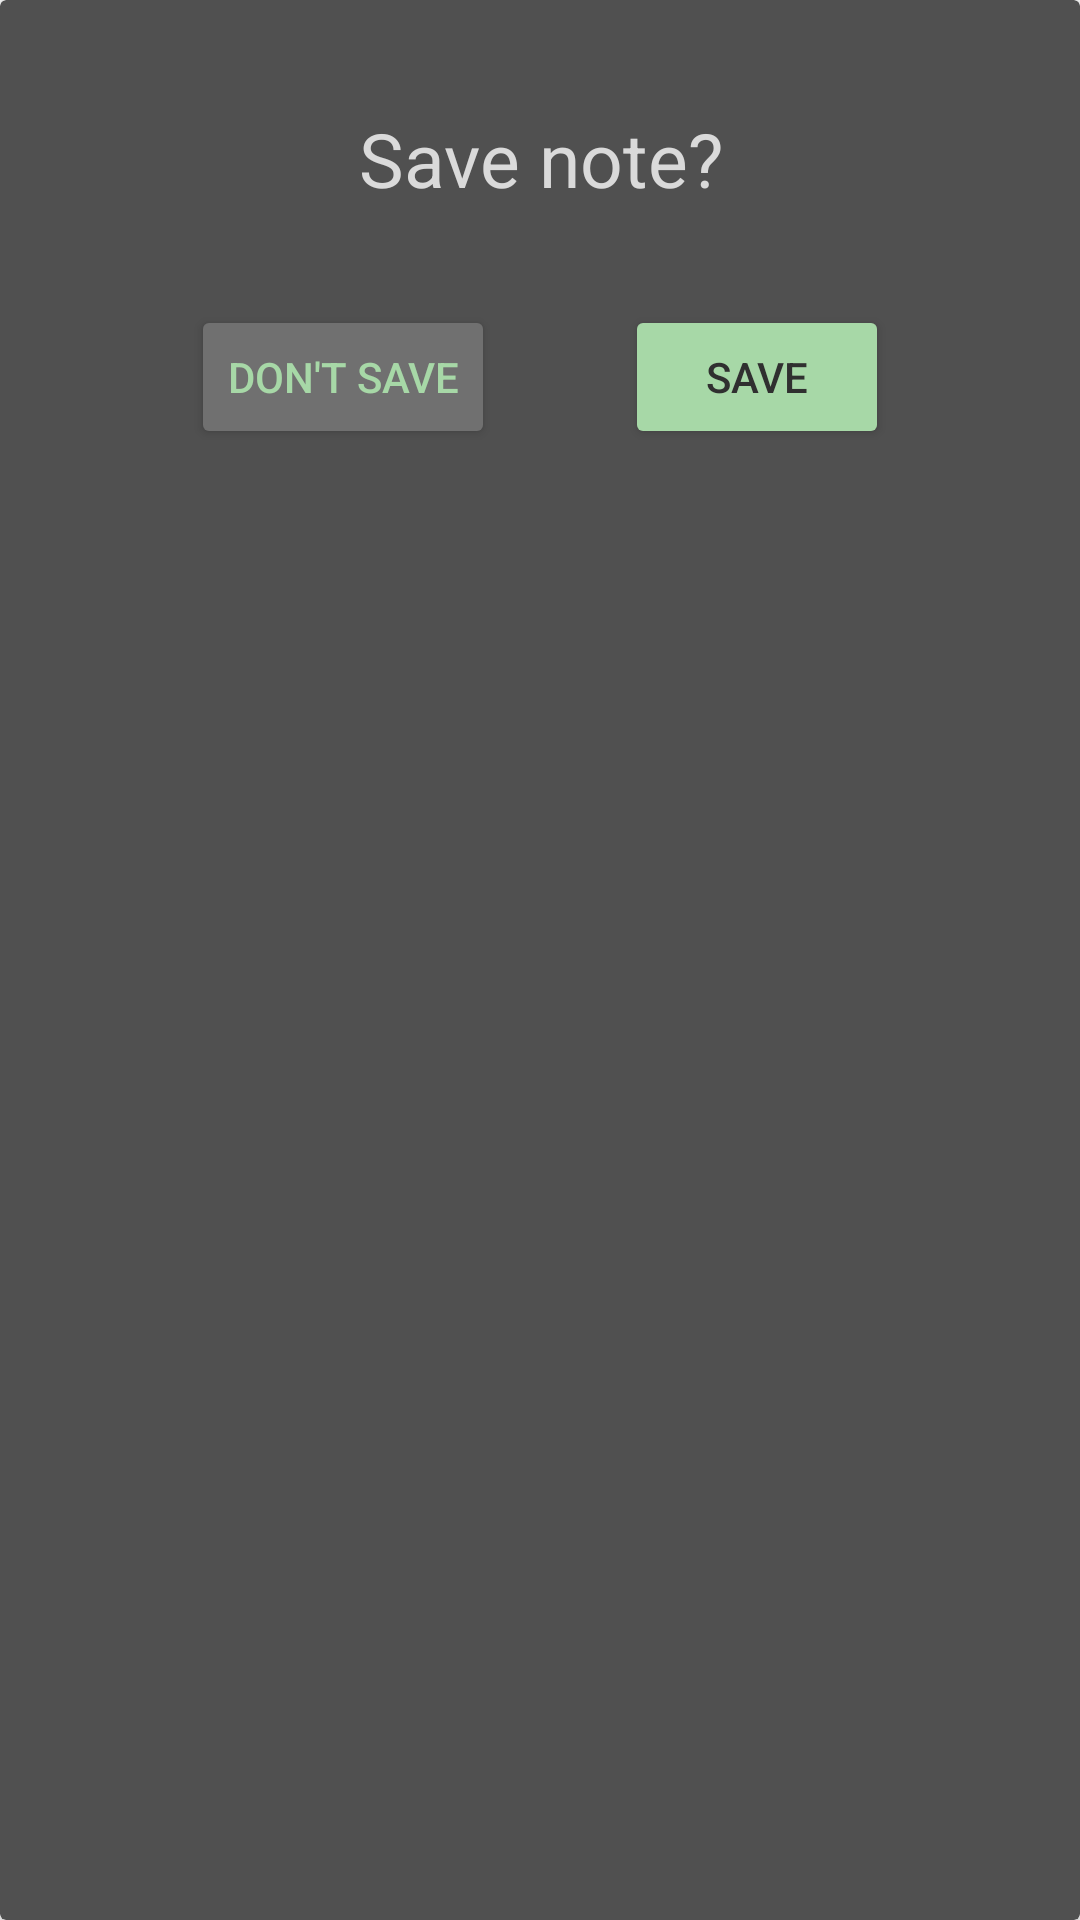

Here is an Android app screen rendered from its layout file. Give the layout XML and the strings, colors and styles it references.
<!-- AndroidManifest.xml: application theme Theme.NoteSaver -->
<!-- res/layout/save_note_popup.xml -->
<?xml version="1.0" encoding="utf-8"?>
<androidx.cardview.widget.CardView
    xmlns:android="http://schemas.android.com/apk/res/android"
    xmlns:app="http://schemas.android.com/apk/res-auto"
    android:layout_width="match_parent"
    android:layout_height="wrap_content"
    app:cardBackgroundColor="@color/grey_medium">

    <androidx.constraintlayout.widget.ConstraintLayout
        android:layout_width="match_parent"
        android:layout_height="wrap_content"
        android:layout_margin="20dp"
        android:paddingBottom="16dp">

        <TextView
            android:id="@+id/textView2"
            android:layout_width="wrap_content"
            android:layout_height="wrap_content"
            android:layout_marginTop="16dp"
            android:gravity="center"
            android:text="@string/save_note"
            android:textColor="@color/text_color"
            android:textSize="25sp"
            app:layout_constraintEnd_toEndOf="parent"
            app:layout_constraintStart_toStartOf="parent"
            app:layout_constraintTop_toTopOf="parent" />

        <Button
            android:id="@+id/dont_save_btn"
            android:layout_width="wrap_content"
            android:layout_height="wrap_content"
            android:layout_marginTop="32dp"
            android:text="@string/dont_save"
            android:backgroundTint="@color/grey_light"
            android:textColor="@color/pale_green"
            app:layout_constraintStart_toStartOf="parent"
            app:layout_constraintEnd_toStartOf="@id/save_btn"
            app:layout_constraintTop_toBottomOf="@+id/textView2" />

        <Button
            android:id="@+id/save_btn"
            android:layout_width="wrap_content"
            android:layout_height="wrap_content"
            android:layout_marginTop="32dp"
            android:text="@string/save"
            android:textColor="@color/grey_dark"
            android:backgroundTint="@color/pale_green"
            app:layout_constraintEnd_toEndOf="parent"
            app:layout_constraintStart_toEndOf="@+id/dont_save_btn"
            app:layout_constraintTop_toBottomOf="@+id/textView2" />
    </androidx.constraintlayout.widget.ConstraintLayout>

</androidx.cardview.widget.CardView>
<!-- resources referenced by this layout -->
<resources>
  <color name="grey_dark">#303030</color>
  <color name="grey_light">#707070</color>
  <color name="grey_medium">#505050</color>
  <color name="pale_green">#A7D8A7</color>
  <color name="text_color">#DADADA</color>
  <string name="dont_save">Don\'t Save</string>
  <string name="save">Save</string>
  <string name="save_note">Save note?</string>
  <style name="Theme.NoteSaver" parent="Theme.MaterialComponents.DayNight.NoActionBar">
          
          <item name="colorPrimary">@color/grey_medium</item>
          <item name="colorPrimaryVariant">@color/grey_dark</item>
          <item name="colorOnPrimary">@color/white</item>
          
          <item name="colorSecondary">@color/pale_green</item>
          <item name="colorSecondaryVariant">@color/light_green</item>
          <item name="colorOnSecondary">@color/black</item>
          
          <item name="android:statusBarColor" tools:targetApi="l">?attr/colorPrimaryVariant</item>
          
      </style>
  <color name="white">#FFFFFFFF</color>
  <color name="light_green">#80FF80</color>
  <color name="black">#FF000000</color>
</resources>
